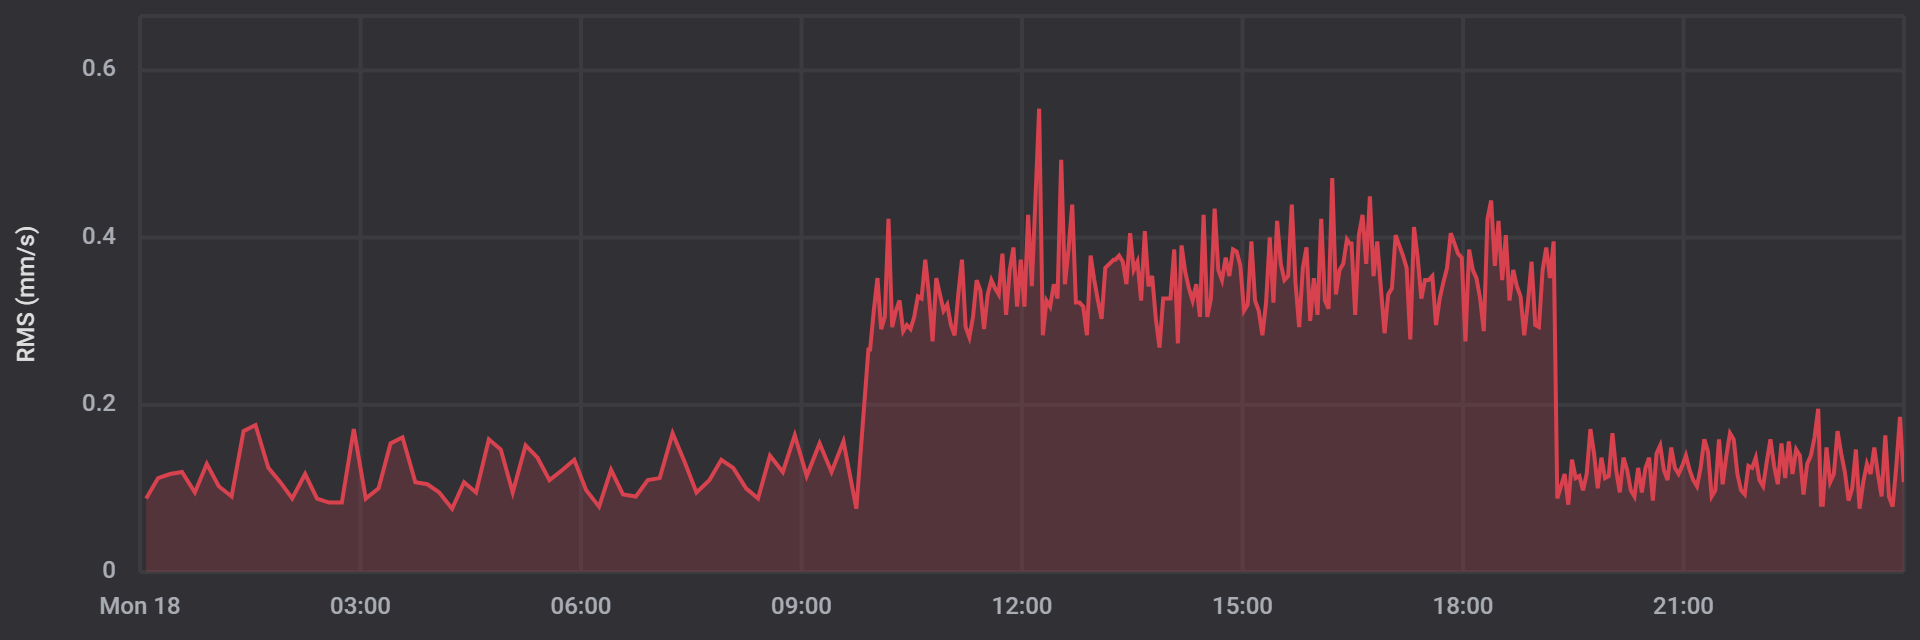

Data behind this chart, as committed beside it:
date, rms
1702854302000, 0.08789
1702854887000, 0.1123
1702855472000, 0.1172
1702856057000, 0.1196
1702856687000, 0.09521
1702857272000, 0.1294
1702857857000, 0.1025
1702858487000, 0.09033
1702859072000, 0.1685
1702859657000, 0.1758
1702860287000, 0.1245
1702860872000, 0.1074
1702861457000, 0.08789
1702862087000, 0.1172
1702862672000, 0.08789
1702863257000, 0.08301
1702863887000, 0.08301
1702864472000, 0.1709
1702865057000, 0.08789
1702865687000, 0.1001
1702866272000, 0.1538
1702866857000, 0.1611
1702867487000, 0.1074
1702868072000, 0.105
1702868657000, 0.09521
1702869287000, 0.07568
1702869872000, 0.1074
1702870457000, 0.09521
1702871087000, 0.1587
1702871671000, 0.1465
1702872256000, 0.09521
1702872886000, 0.1514
1702873471000, 0.1367
1702874056000, 0.1099
1702874686000, 0.1221
1702875271000, 0.1343
1702875856000, 0.09766
1702876486000, 0.07812
1702877071000, 0.1221
1702877656000, 0.09277
1702878286000, 0.09033
1702878871000, 0.1099
1702879456000, 0.1123
1702880086000, 0.166
1702880671000, 0.1318
1702881256000, 0.09521
1702881886000, 0.1099
1702882471000, 0.1343
1702883056000, 0.1245
1702883686000, 0.1001
1702884271000, 0.08789
1702884856000, 0.1392
1702885486000, 0.1196
1702886071000, 0.1636
1702886656000, 0.1147
1702887286000, 0.1538
1702887871000, 0.1196
1702888456000, 0.1562
1702889086000, 0.07568
1702889678000, 0.2661
... 282 more rows
